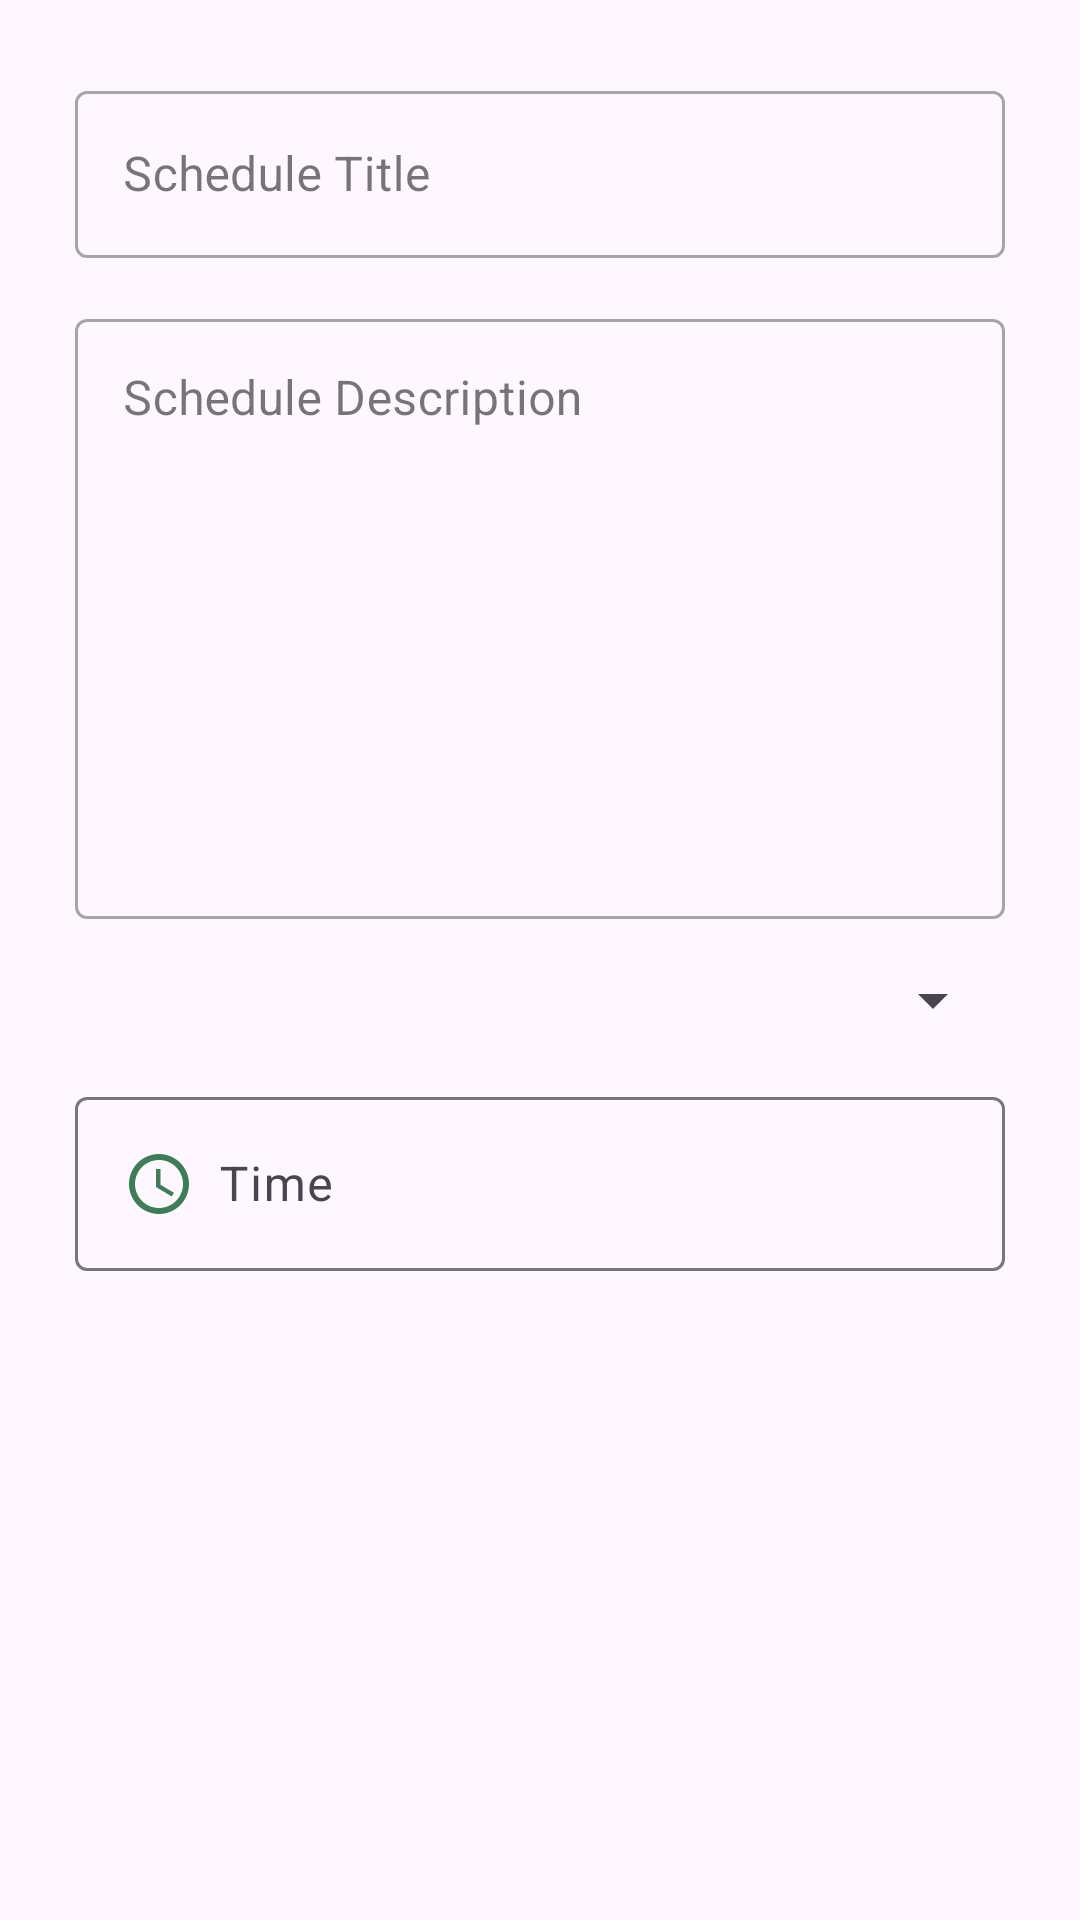

Produce the Android XML layout that renders to this screen, including the resource entries it uses.
<!-- AndroidManifest.xml: application theme Theme.SheduleApp -->
<!-- res/layout/activity_add_schedule.xml -->
<?xml version="1.0" encoding="utf-8"?>
<androidx.constraintlayout.widget.ConstraintLayout xmlns:android="http://schemas.android.com/apk/res/android"
    xmlns:app="http://schemas.android.com/apk/res-auto"
    xmlns:tools="http://schemas.android.com/tools"
    android:id="@+id/main"
    android:layout_width="match_parent"
    android:layout_height="match_parent"
    android:fitsSystemWindows="true"
    tools:context=".presentation.activity.AddScheduleActivity">

    <androidx.constraintlayout.widget.ConstraintLayout
        android:layout_margin="25dp"
        android:layout_width="match_parent"
        android:layout_height="match_parent">

        <com.google.android.material.textfield.TextInputLayout
            style="@style/Widget.MaterialComponents.TextInputLayout.OutlinedBox"
            android:id="@+id/scheduleTitleInputContainer"
            android:layout_width="match_parent"
            android:layout_height="wrap_content"
            android:hint="@string/schedule_title"
            app:layout_constraintEnd_toEndOf="parent"
            app:layout_constraintStart_toStartOf="parent"
            app:layout_constraintTop_toTopOf="parent">

            <com.google.android.material.textfield.TextInputEditText
                android:id="@+id/scheduleTitleInput"
                android:layout_width="match_parent"
                android:layout_height="wrap_content"
                android:inputType="text" />

        </com.google.android.material.textfield.TextInputLayout>

        <com.google.android.material.textfield.TextInputLayout
            android:layout_marginTop="15dp"
            style="@style/Widget.MaterialComponents.TextInputLayout.OutlinedBox"
            android:layout_width="match_parent"
            android:layout_height="wrap_content"
            android:id="@+id/scheduleDescContainer"
            android:hint="@string/schedule_description"
            app:layout_constraintEnd_toEndOf="parent"
            app:layout_constraintStart_toStartOf="parent"
            app:layout_constraintTop_toBottomOf="@id/scheduleTitleInputContainer">

            <com.google.android.material.textfield.TextInputEditText
                android:id="@+id/scheduleDescInput"
                android:layout_width="match_parent"
                android:gravity="top"
                android:layout_height="200dp"
                android:inputType="textMultiLine" />

        </com.google.android.material.textfield.TextInputLayout>

        <Spinner
            android:layout_marginTop="15dp"
            app:layout_constraintTop_toBottomOf="@id/scheduleDescContainer"
            android:id="@+id/daySelect"
            android:layout_width="match_parent"
            android:layout_height="wrap_content"
            android:spinnerMode="dropdown" />

        <com.google.android.material.textfield.TextInputLayout
            android:layout_marginTop="15dp"
            android:layout_width="match_parent"
            android:layout_height="wrap_content"
            app:layout_constraintTop_toBottomOf="@id/daySelect"
            android:hint="@string/time">
            <com.google.android.material.textfield.TextInputEditText
                android:id="@+id/timeInput"
                android:drawableStart="@drawable/time_icon"
                android:drawablePadding="8dp"
                android:focusable="false"
                android:inputType="none"
                android:layout_height="wrap_content"
                android:layout_width="match_parent"/>
        </com.google.android.material.textfield.TextInputLayout>

    </androidx.constraintlayout.widget.ConstraintLayout>

</androidx.constraintlayout.widget.ConstraintLayout>
<!-- resources referenced by this layout -->
<resources>
  <!-- drawable time_icon (drawable) -->
  <vector xmlns:android="http://schemas.android.com/apk/res/android" android:height="24dp" android:viewportHeight="24" android:viewportWidth="24" android:width="24dp">
        
      <path android:fillColor="@color/primary" android:pathData="M11.99,2C6.47,2 2,6.48 2,12s4.47,10 9.99,10C17.52,22 22,17.52 22,12S17.52,2 11.99,2zM12,20c-4.42,0 -8,-3.58 -8,-8s3.58,-8 8,-8 8,3.58 8,8 -3.58,8 -8,8z"/>
        
      <path android:fillColor="@color/primary" android:pathData="M12.5,7H11v6l5.25,3.15 0.75,-1.23 -4.5,-2.67z"/>
      
  </vector>
  <string name="schedule_description">Schedule Description</string>
  <string name="schedule_title">Schedule Title</string>
  <string name="time">Time</string>
  <style name="Theme.SheduleApp" parent="Base.Theme.SheduleApp" />
  <color name="primary">#3F7D58</color>
  <style name="Base.Theme.SheduleApp" parent="Theme.Material3.DayNight">
          
          
          <item name="actionBarStyle">@style/ActionBarStyle</item>
      </style>
  <style name="ActionBarStyle" parent="@style/Widget.AppCompat.ActionBar">
          <item name="background">@android:color/transparent</item>
          <item name="elevation">0dp</item>
      </style>
</resources>
